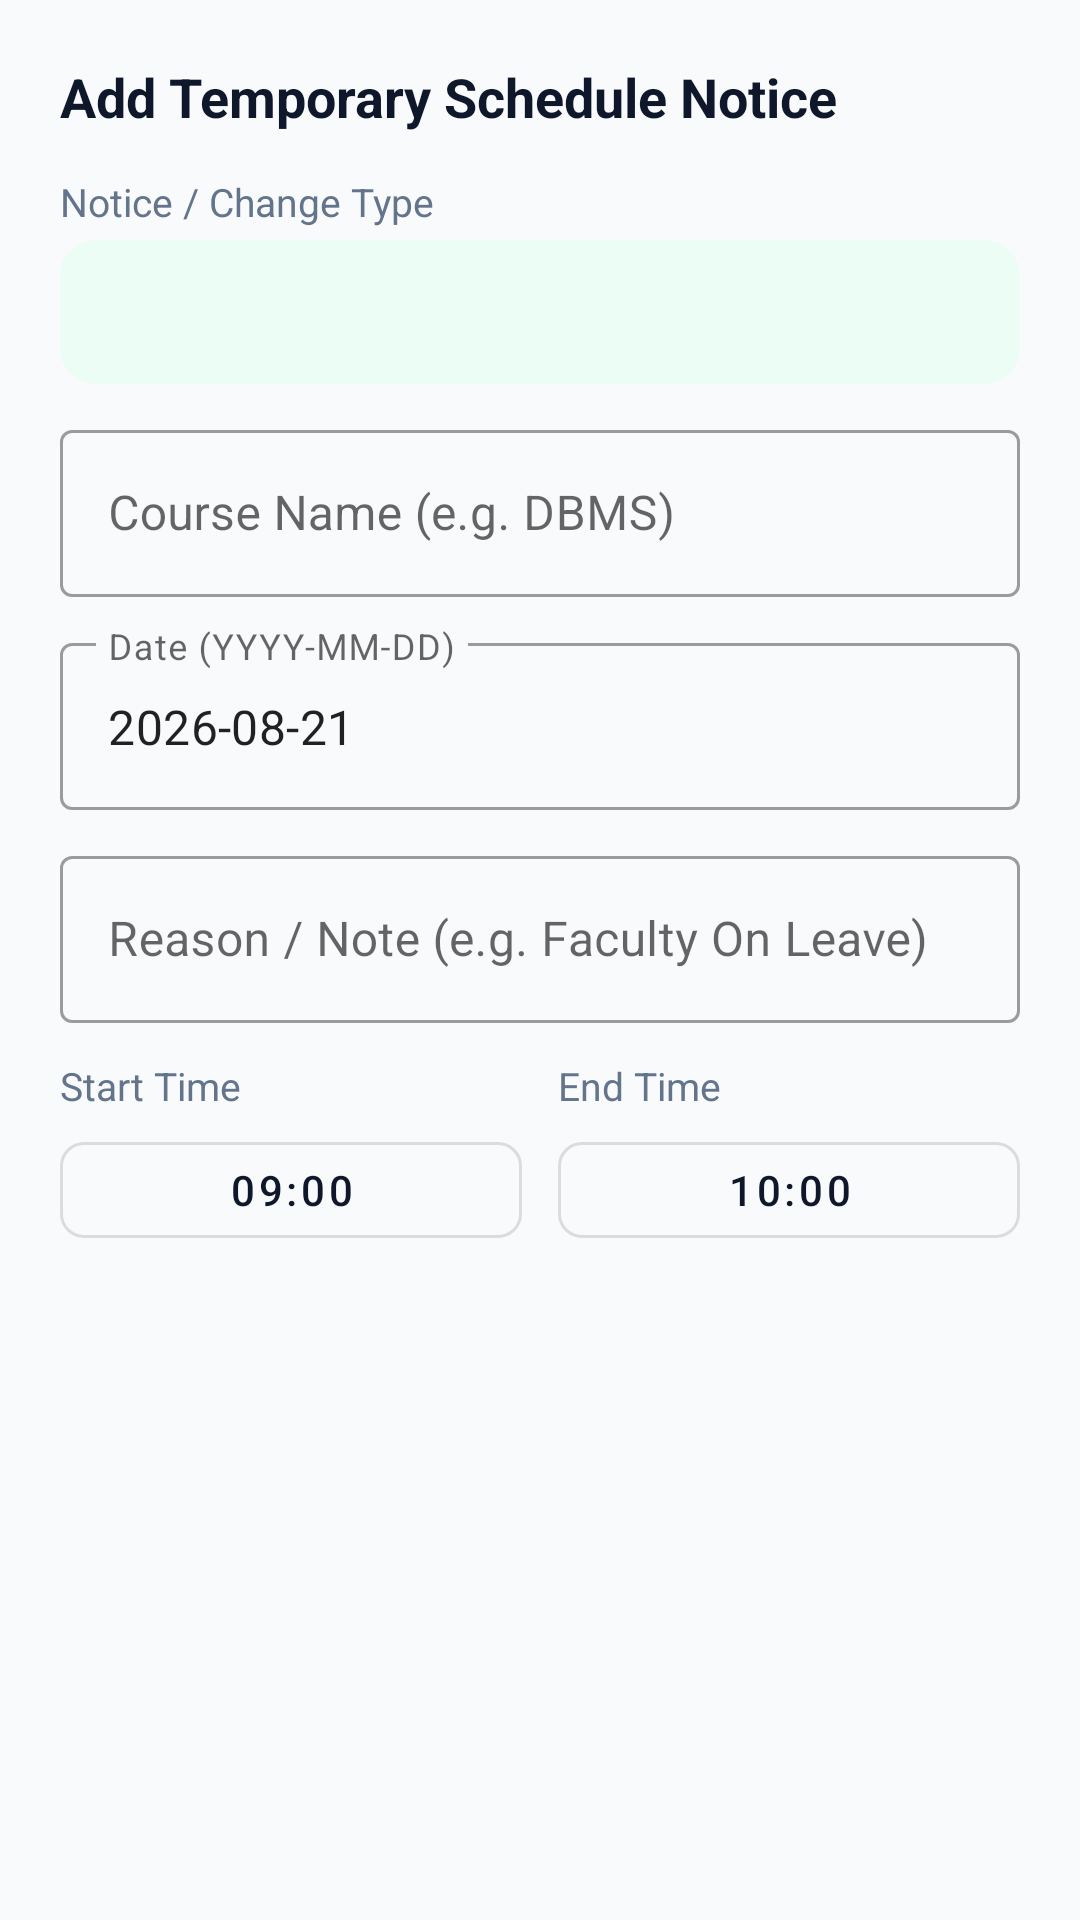

Layout XML and referenced resources for this Android screen:
<!-- AndroidManifest.xml: application theme Theme.ClassroomLectureCapture -->
<!-- res/layout/dialog_add_temporary_change.xml -->
<?xml version="1.0" encoding="utf-8"?>
<LinearLayout xmlns:android="http://schemas.android.com/apk/res/android"
    xmlns:app="http://schemas.android.com/apk/res-auto"
    android:layout_width="match_parent"
    android:layout_height="wrap_content"
    android:orientation="vertical"
    android:padding="20dp">

    <TextView
        android:layout_width="wrap_content"
        android:layout_height="wrap_content"
        android:text="Add Temporary Schedule Notice"
        android:textColor="@color/text_primary"
        android:textSize="18sp"
        android:textStyle="bold" />

    
    <TextView
        android:layout_width="wrap_content"
        android:layout_height="wrap_content"
        android:layout_marginTop="14dp"
        android:text="Notice / Change Type"
        android:textColor="@color/text_secondary"
        android:textSize="13sp" />

    <Spinner
        android:id="@+id/spinnerTempType"
        android:layout_width="match_parent"
        android:layout_height="48dp"
        android:layout_marginTop="4dp"
        android:background="@drawable/bg_status_badge" />

    
    <com.google.android.material.textfield.TextInputLayout
        android:id="@+id/tilTempCourse"
        style="@style/Widget.MaterialComponents.TextInputLayout.OutlinedBox"
        android:layout_width="match_parent"
        android:layout_height="wrap_content"
        android:layout_marginTop="10dp"
        android:hint="Course Name (e.g. DBMS)">

        <com.google.android.material.textfield.TextInputEditText
            android:id="@+id/etTempCourse"
            android:layout_width="match_parent"
            android:layout_height="wrap_content" />
    </com.google.android.material.textfield.TextInputLayout>

    
    <com.google.android.material.textfield.TextInputLayout
        style="@style/Widget.MaterialComponents.TextInputLayout.OutlinedBox"
        android:layout_width="match_parent"
        android:layout_height="wrap_content"
        android:layout_marginTop="10dp"
        android:hint="Date (YYYY-MM-DD)">

        <com.google.android.material.textfield.TextInputEditText
            android:id="@+id/etTempDate"
            android:layout_width="match_parent"
            android:layout_height="wrap_content"
            android:text="2026-08-21" />
    </com.google.android.material.textfield.TextInputLayout>

    
    <com.google.android.material.textfield.TextInputLayout
        style="@style/Widget.MaterialComponents.TextInputLayout.OutlinedBox"
        android:layout_width="match_parent"
        android:layout_height="wrap_content"
        android:layout_marginTop="10dp"
        android:hint="Reason / Note (e.g. Faculty On Leave)">

        <com.google.android.material.textfield.TextInputEditText
            android:id="@+id/etTempReason"
            android:layout_width="match_parent"
            android:layout_height="wrap_content" />
    </com.google.android.material.textfield.TextInputLayout>

    
    <LinearLayout
        android:id="@+id/layoutTempTimeRow"
        android:layout_width="match_parent"
        android:layout_height="wrap_content"
        android:layout_marginTop="12dp"
        android:orientation="horizontal">

        <LinearLayout
            android:layout_width="0dp"
            android:layout_height="wrap_content"
            android:layout_marginEnd="6dp"
            android:layout_weight="1"
            android:orientation="vertical">

            <TextView
                android:layout_width="wrap_content"
                android:layout_height="wrap_content"
                android:text="Start Time"
                android:textColor="@color/text_secondary"
                android:textSize="13sp" />

            <com.google.android.material.button.MaterialButton
                android:id="@+id/btnTempStartTime"
                style="@style/Widget.MaterialComponents.Button.OutlinedButton"
                android:layout_width="match_parent"
                android:layout_height="44dp"
                android:layout_marginTop="4dp"
                android:text="09:00"
                android:textAllCaps="false"
                android:textColor="@color/text_primary"
                app:cornerRadius="8dp" />
        </LinearLayout>

        <LinearLayout
            android:layout_width="0dp"
            android:layout_height="wrap_content"
            android:layout_marginStart="6dp"
            android:layout_weight="1"
            android:orientation="vertical">

            <TextView
                android:layout_width="wrap_content"
                android:layout_height="wrap_content"
                android:text="End Time"
                android:textColor="@color/text_secondary"
                android:textSize="13sp" />

            <com.google.android.material.button.MaterialButton
                android:id="@+id/btnTempEndTime"
                style="@style/Widget.MaterialComponents.Button.OutlinedButton"
                android:layout_width="match_parent"
                android:layout_height="44dp"
                android:layout_marginTop="4dp"
                android:text="10:00"
                android:textAllCaps="false"
                android:textColor="@color/text_primary"
                app:cornerRadius="8dp" />
        </LinearLayout>
    </LinearLayout>

</LinearLayout>
<!-- resources referenced by this layout -->
<resources>
  <color name="text_primary">#0F172A</color>
  <color name="text_secondary">#64748B</color>
  <!-- drawable bg_status_badge (drawable) -->
  <?xml version="1.0" encoding="utf-8"?>
  <shape xmlns:android="http://schemas.android.com/apk/res/android"
      android:shape="rectangle">
      <corners android:radius="12dp" />
      <solid android:color="@color/status_active_bg" />
      <padding
          android:left="10dp"
          android:top="4dp"
          android:right="10dp"
          android:bottom="4dp" />
  </shape>
  <style name="Theme.ClassroomLectureCapture" parent="Theme.MaterialComponents.DayNight.NoActionBar">
          
          <item name="colorPrimary">@color/primary</item>
          <item name="colorPrimaryVariant">@color/primary_dark</item>
          <item name="colorOnPrimary">@color/white</item>
          
          <item name="colorSecondary">@color/accent</item>
          <item name="colorSecondaryVariant">@color/primary_light</item>
          <item name="colorOnSecondary">@color/white</item>
          
          <item name="android:statusBarColor">@color/surface</item>
          <item name="android:windowLightStatusBar">true</item>
          <item name="android:windowBackground">@color/background</item>
      </style>
  <color name="status_active_bg">#ECFDF5</color>
  <color name="primary">#1E3A8A</color>
  <color name="primary_dark">#172554</color>
  <color name="white">#FFFFFF</color>
  <color name="accent">#2563EB</color>
  <color name="primary_light">#3B82F6</color>
  <color name="surface">#FFFFFF</color>
  <color name="background">#F8FAFC</color>
</resources>
